Image classification data set "data_split_balance" (WahyuLuna/Liver_detection on GitHub). Class labels (3): sehat, malignant tumor, benign tumor.

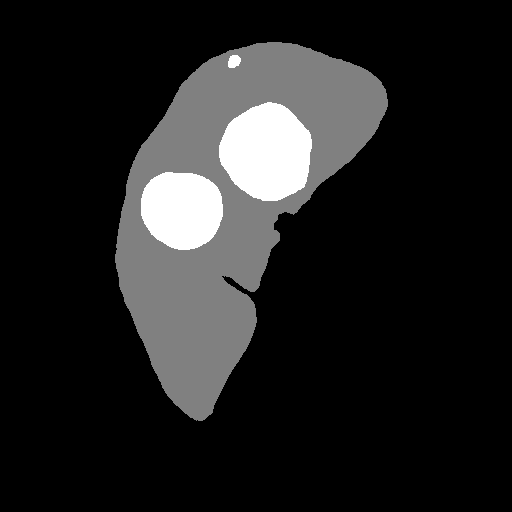
Label: malignant tumor

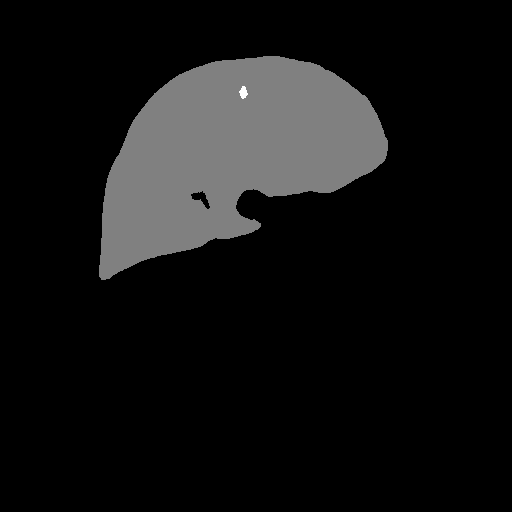
Label: benign tumor

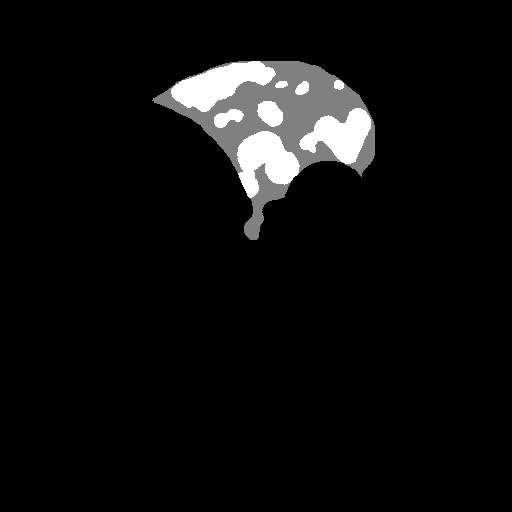
Label: malignant tumor

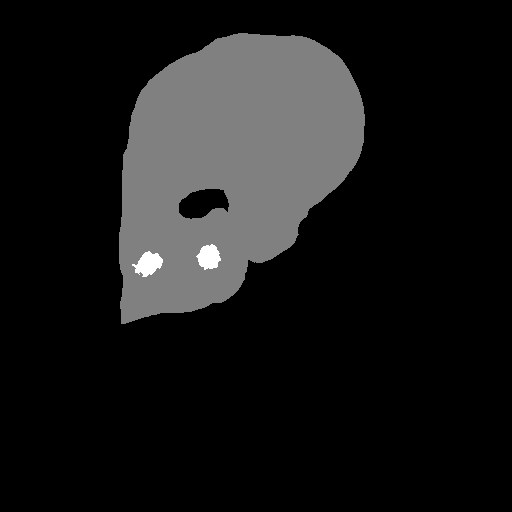
Label: benign tumor

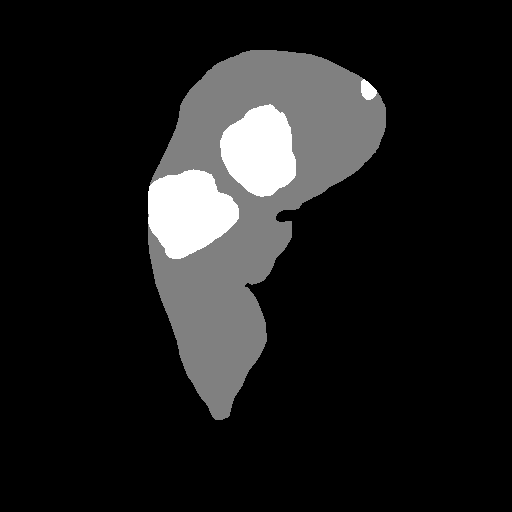
Label: malignant tumor

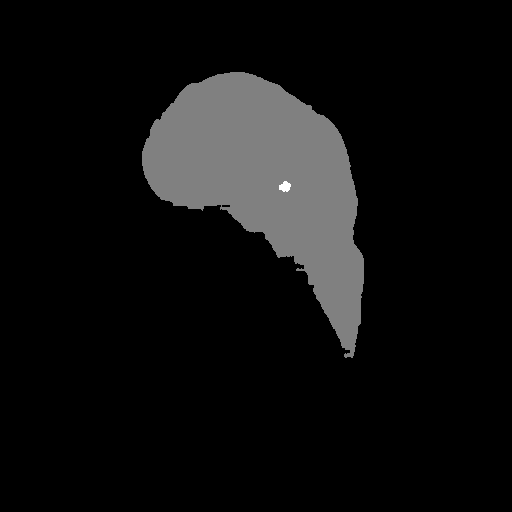
Label: benign tumor
